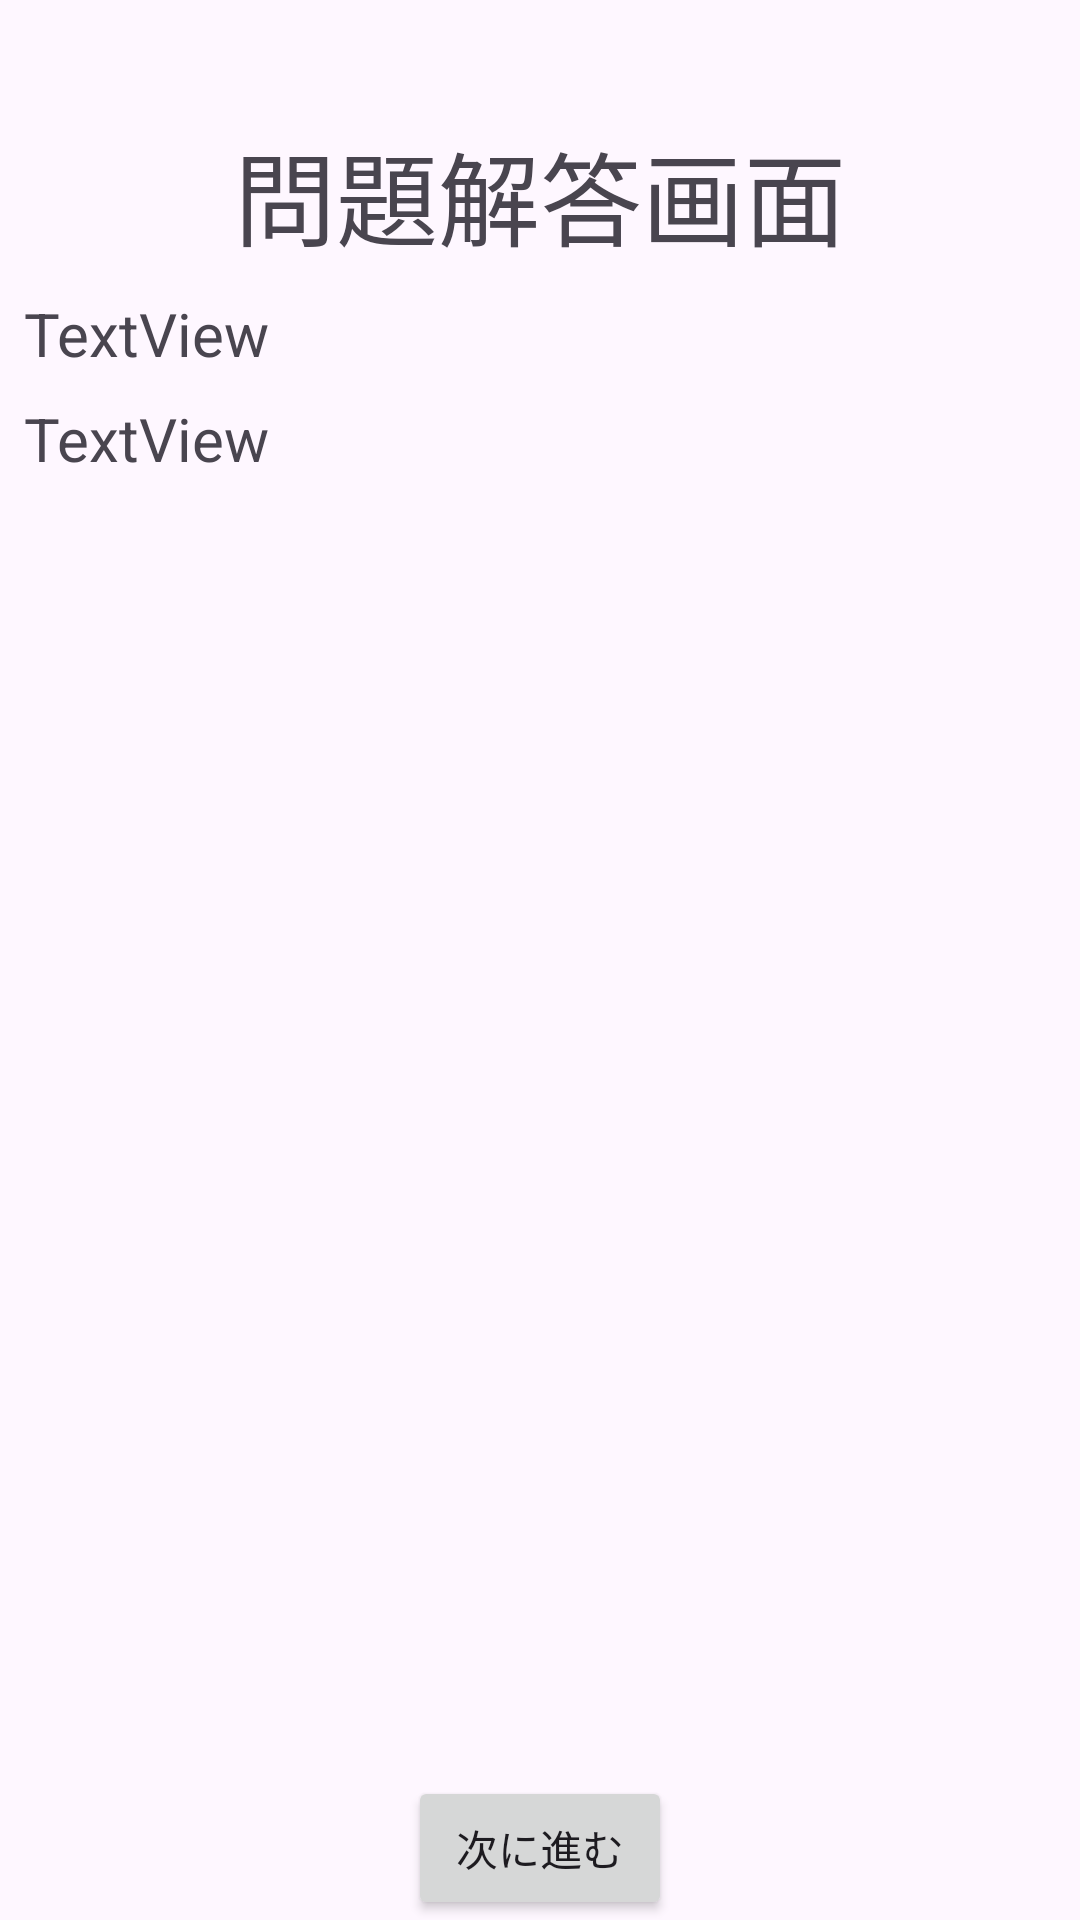

This screen was rendered from an Android layout file. Write that file and the resources it references.
<!-- AndroidManifest.xml: application theme Theme.MySPIApplication -->
<!-- res/layout/activity_answer1.xml -->
<?xml version="1.0" encoding="utf-8"?>
<androidx.constraintlayout.widget.ConstraintLayout
    xmlns:android="http://schemas.android.com/apk/res/android"
    xmlns:app="http://schemas.android.com/apk/res-auto"
    xmlns:tools="http://schemas.android.com/tools"
    android:id="@+id/main"
    android:layout_width="match_parent"
    android:layout_height="match_parent"
    tools:context=".AnswerActivity1"
    android:fitsSystemWindows="true">

    <TextView
        android:id="@+id/textView2"
        android:layout_width="wrap_content"
        android:layout_height="wrap_content"
        android:layout_marginStart="8dp"
        android:layout_marginEnd="8dp"
        android:text="問題解答画面"
        android:layout_marginTop="40dp"
        android:textSize="34sp"
        app:layout_constraintEnd_toEndOf="parent"
        app:layout_constraintStart_toStartOf="parent"
        app:layout_constraintTop_toTopOf="parent" />

    <RadioGroup
        android:id="@+id/radioGroup"
        android:layout_width="wrap_content"
        android:layout_height="wrap_content"
        android:layout_marginTop="16dp"
        app:layout_constraintEnd_toEndOf="parent"
        app:layout_constraintStart_toStartOf="parent"
        app:layout_constraintTop_toBottomOf="@+id/question"/>

    <Button
        android:id="@+id/bt_next1"
        android:layout_width="wrap_content"
        android:layout_height="wrap_content"
        android:text="次に進む"
        app:layout_constraintBottom_toBottomOf="parent"
        app:layout_constraintEnd_toEndOf="parent"
        app:layout_constraintStart_toStartOf="parent" />

    <TextView
        android:id="@+id/statement"
        android:layout_width="match_parent"
        android:layout_height="wrap_content"
        android:layout_marginStart="8dp"
        android:layout_marginTop="8dp"
        android:layout_marginEnd="8dp"
        android:text="TextView"
        android:textSize="20sp"
        app:layout_constraintEnd_toEndOf="parent"
        app:layout_constraintStart_toStartOf="parent"
        app:layout_constraintTop_toBottomOf="@+id/textView2" />

    <TextView
        android:id="@+id/question"
        android:layout_width="match_parent"
        android:layout_height="wrap_content"
        android:layout_marginStart="8dp"
        android:layout_marginTop="8dp"
        android:layout_marginEnd="8dp"
        android:text="TextView"
        android:textSize="20sp"
        app:layout_constraintEnd_toEndOf="parent"
        app:layout_constraintStart_toStartOf="parent"
        app:layout_constraintTop_toBottomOf="@+id/statement" />
</androidx.constraintlayout.widget.ConstraintLayout>
<!-- resources referenced by this layout -->
<resources>
  <style name="Theme.MySPIApplication" parent="Base.Theme.MySPIApplication" />
  <style name="Base.Theme.MySPIApplication" parent="Theme.Material3.DayNight">
          
          
      </style>
</resources>
